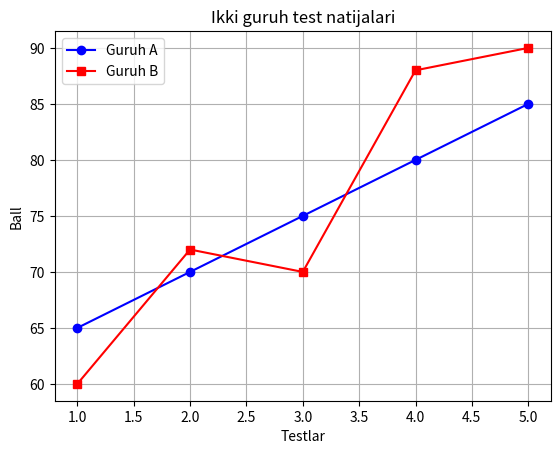

Recreate this plot in Python.
import matplotlib.pyplot as plt

testlar = [1, 2, 3, 4, 5]
guruh_a = [65, 70, 75, 80, 85]
guruh_b = [60, 72, 70, 88, 90]

plt.plot(testlar, guruh_a, color="blue", marker="o", label="Guruh A")
plt.plot(testlar, guruh_b, color="red", marker="s", label="Guruh B")
plt.title("Ikki guruh test natijalari")
plt.xlabel("Testlar")
plt.ylabel("Ball")
plt.legend()
plt.grid()
plt.show()
